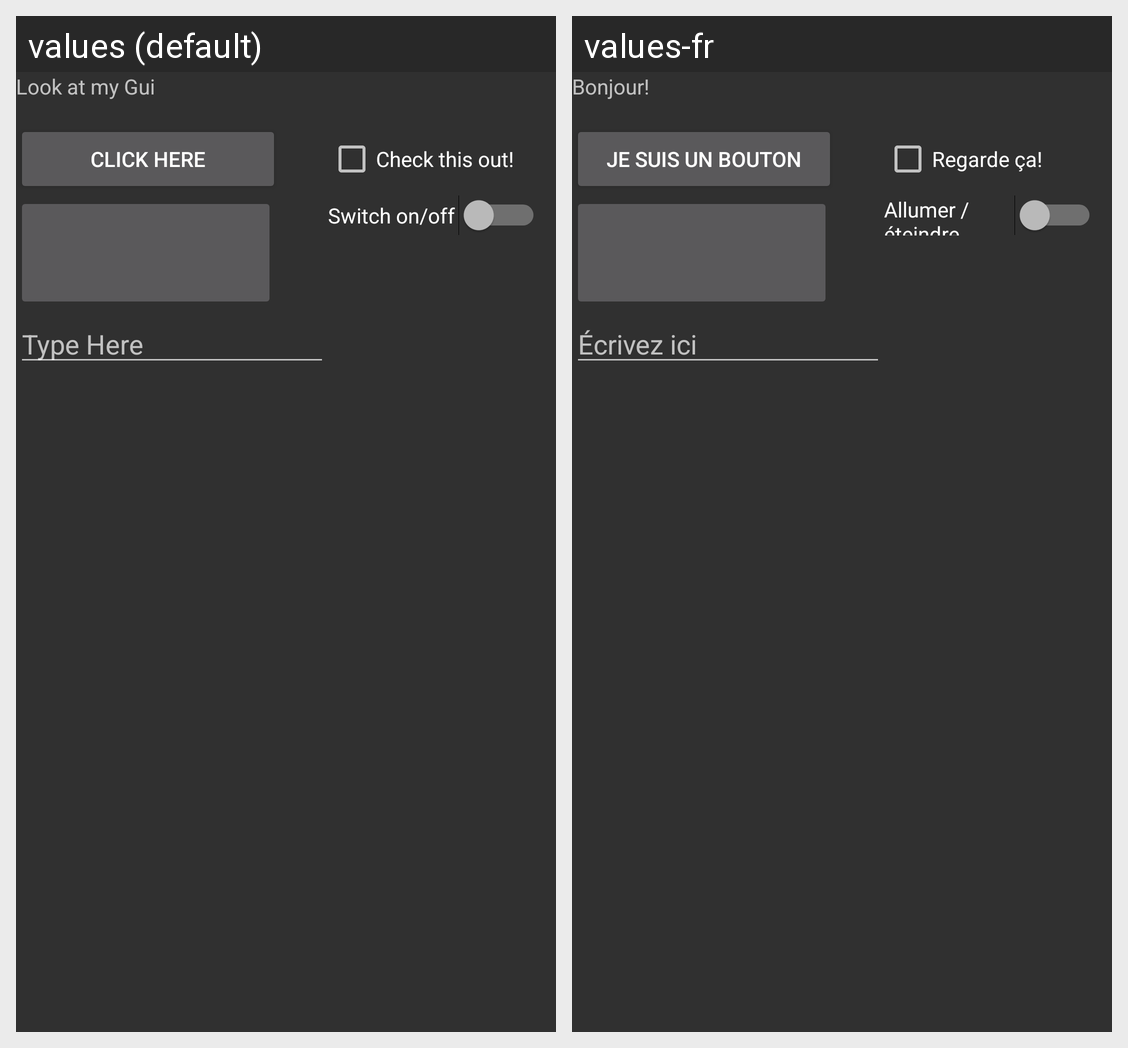

Translations of the strings shown on this Android screen, per locale in the grid:
Android screen res/layout/activity_main_grid.xml rendered under 2 locales, left to right: values (default), values-fr. Device: Nexus 5 (rendered at 1080×1920; each locale shown at half size, 540×960, under a caption strip naming it); theme AppTheme.
Strings drawn on this screen, with the default value and each locale's value (text and hints the layout hard-codes, and strings that could not be matched under every locale, appear in the picture but are not listed):

hello_message
  values: Look at my Gui
  values-fr: Bonjour!

ButtonText
  values: Click Here
  values-fr: Je suis un bouton

CheckBoxText
  values: Check this out!
  values-fr: Regarde ça!

SwitchText
  values: Switch on/off
  values-fr: Allumer / éteindre

TextHint
  values: Type Here
  values-fr: Écrivez ici
